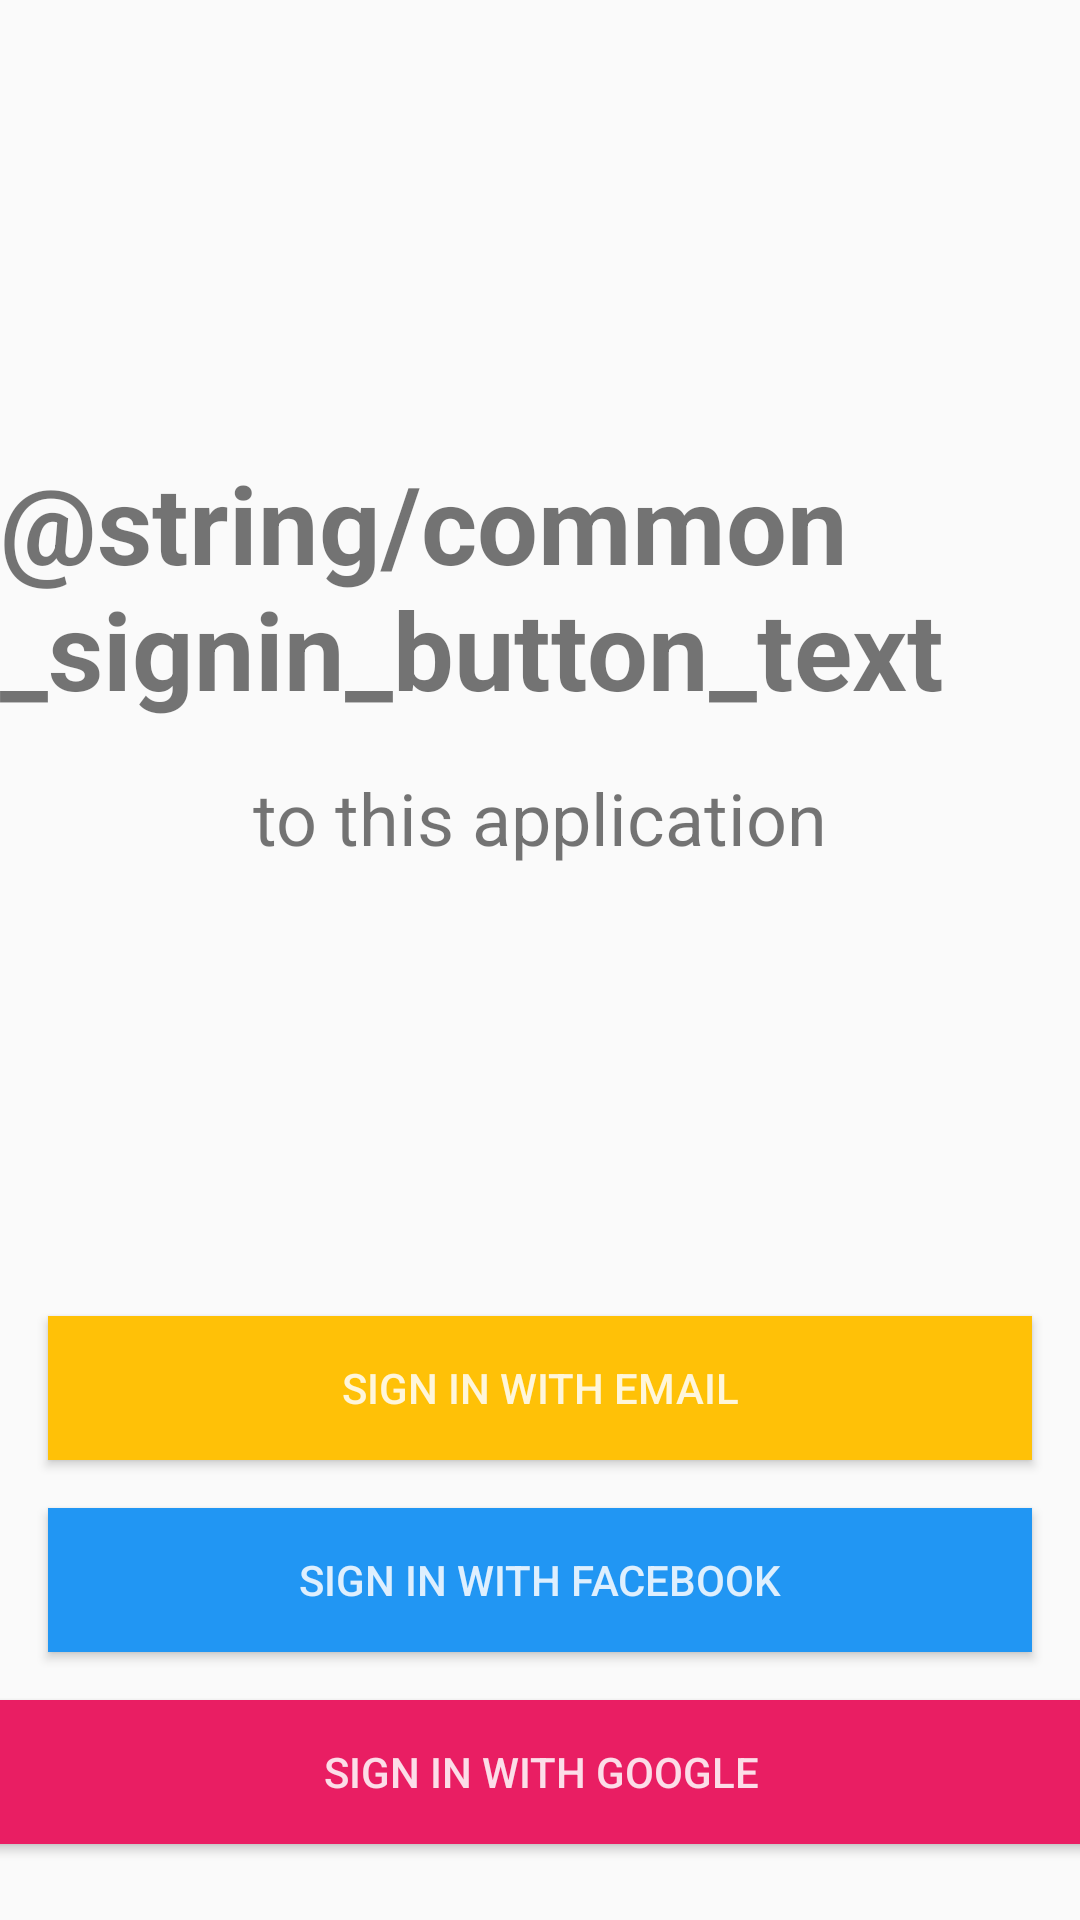

Write the Android layout XML for this screen, with the resource values it uses.
<!-- AndroidManifest.xml: application theme AppTheme -->
<!-- res/layout/activity_signin.xml -->
<?xml version="1.0" encoding="utf-8"?>
<androidx.constraintlayout.widget.ConstraintLayout xmlns:android="http://schemas.android.com/apk/res/android"
    xmlns:app="http://schemas.android.com/apk/res-auto"
    xmlns:tools="http://schemas.android.com/tools"
    android:layout_width="match_parent"
    android:layout_height="match_parent">

    <TextView
        android:id="@+id/textView"
        android:layout_width="wrap_content"
        android:layout_height="wrap_content"
        android:layout_marginTop="150dp"
        android:text="@string/common_signin_button_text"
        android:textAlignment="textStart"
        android:textSize="36sp"
        android:textStyle="bold"
        app:layout_constraintEnd_toEndOf="parent"
        app:layout_constraintStart_toStartOf="parent"
        app:layout_constraintTop_toTopOf="parent" />

    <Button
        android:id="@+id/btn_sign_email"
        android:layout_width="0dp"
        android:layout_height="wrap_content"
        android:layout_marginStart="16dp"
        android:layout_marginTop="150dp"
        android:layout_marginEnd="16dp"
        android:background="#FFC107"
        android:text="sign in with email"
        android:textColor="#D9FFFFFF"
        app:layout_constraintEnd_toEndOf="parent"
        app:layout_constraintHorizontal_bias="0.6"
        app:layout_constraintStart_toStartOf="parent"
        app:layout_constraintTop_toBottomOf="@+id/textView2" />

    <Button
        android:id="@+id/btn_sign_facebook"
        android:layout_width="0dp"
        android:layout_height="wrap_content"
        android:layout_marginStart="16dp"
        android:layout_marginTop="16dp"
        android:layout_marginEnd="16dp"
        android:background="#2196F3"
        android:text="Sign in with facebook"
        android:textColor="#D9FFFFFF"
        app:layout_constraintEnd_toEndOf="parent"
        app:layout_constraintHorizontal_bias="0.0"
        app:layout_constraintStart_toStartOf="parent"
        app:layout_constraintTop_toBottomOf="@+id/btn_sign_email" />

    <Button
        android:id="@+id/btn_sign_google"
        android:layout_width="379dp"
        android:layout_height="wrap_content"
        android:layout_marginStart="16dp"
        android:layout_marginTop="16dp"
        android:layout_marginEnd="16dp"
        android:background="#E91E63"
        android:text="Sign in with google"
        android:textColor="#D9FFFFFF"
        app:layout_constraintEnd_toEndOf="parent"
        app:layout_constraintStart_toStartOf="parent"
        app:layout_constraintTop_toBottomOf="@+id/btn_sign_facebook" />

    <TextView
        android:id="@+id/textView2"
        android:layout_width="wrap_content"
        android:layout_height="wrap_content"
        android:layout_marginTop="16dp"
        android:text="to this application"
        android:textAlignment="textStart"
        android:textSize="24sp"
        app:layout_constraintEnd_toEndOf="parent"
        app:layout_constraintStart_toStartOf="parent"
        app:layout_constraintTop_toBottomOf="@+id/textView" />
</androidx.constraintlayout.widget.ConstraintLayout>
<!-- resources referenced by this layout -->
<resources>
  <style name="AppTheme" parent="Theme.AppCompat.Light.DarkActionBar">
          
          <item name="colorPrimary">@color/colorPrimary</item>
          <item name="colorPrimaryDark">@color/colorPrimaryDark</item>
          <item name="colorAccent">@color/colorAccent</item>
      </style>
  <!-- not gathered from this repository: default colours our renderer supplied (Android Studio template values) -->
  <color name="colorPrimary">#FF6200EE</color>
  <color name="colorPrimaryDark">#FF3700B3</color>
  <color name="colorAccent">#FF03DAC5</color>
</resources>
